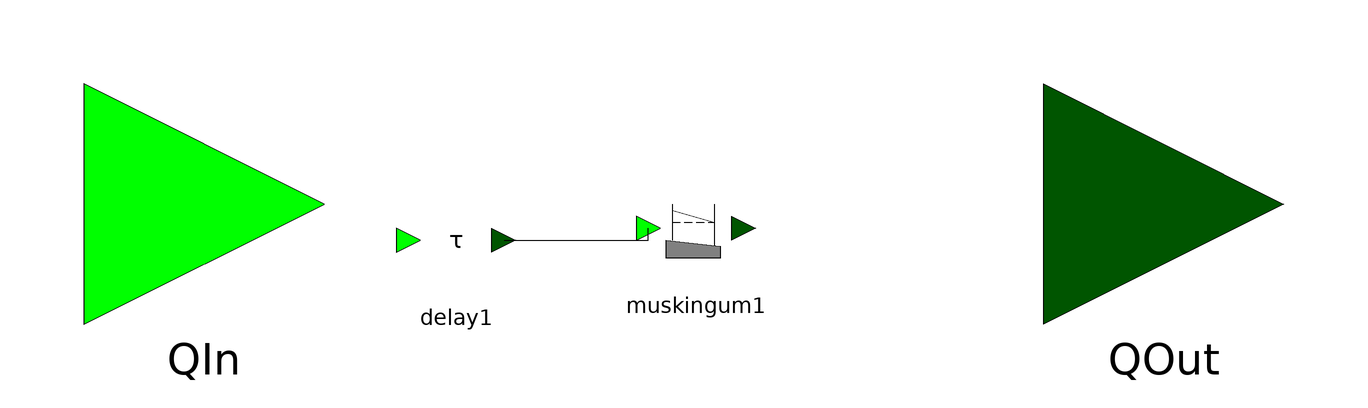

The component connection diagram of the Modelica model below, drawn from its own Placement and Line annotations.

block LagAndK
  extends Deltares.ChannelFlow.Internal.QSISO(QIn.Q(nominal=Q_nominal), QOut.Q(nominal=Q_nominal));
  parameter Modelica.Units.SI.Time Lag_parameter = 3600;
  parameter Modelica.Units.SI.Time K_parameter = 1;
  Deltares.ChannelFlow.SimpleRouting.Branches.Delay delay1(duration = Lag_parameter, Q_nominal=Q_nominal) annotation(
    Placement(visible = true, transformation(origin = {-38, -6}, extent = {{-10, -10}, {10, 10}}, rotation = 0)));
  Deltares.ChannelFlow.SimpleRouting.Branches.Muskingum muskingum1(x=0.0, K = K_parameter, Q_nominal=Q_nominal) annotation(
    Placement(visible = true, transformation(origin = {2, -4}, extent = {{-10, -10}, {10, 10}}, rotation = 0)));
  // Nominal values for scaling
  parameter Modelica.Units.SI.VolumeFlowRate Q_nominal = 1.0;
equation
  QIn.Q / Q_nominal = delay1.QIn.Q / Q_nominal;
  QOut.Q / Q_nominal = muskingum1.QOut.Q / Q_nominal;
  connect(delay1.QOut, muskingum1.QIn) annotation(
    Line(points = {{-30, -6}, {-6, -6}, {-6, -4}, {-6, -4}}));

end LagAndK;